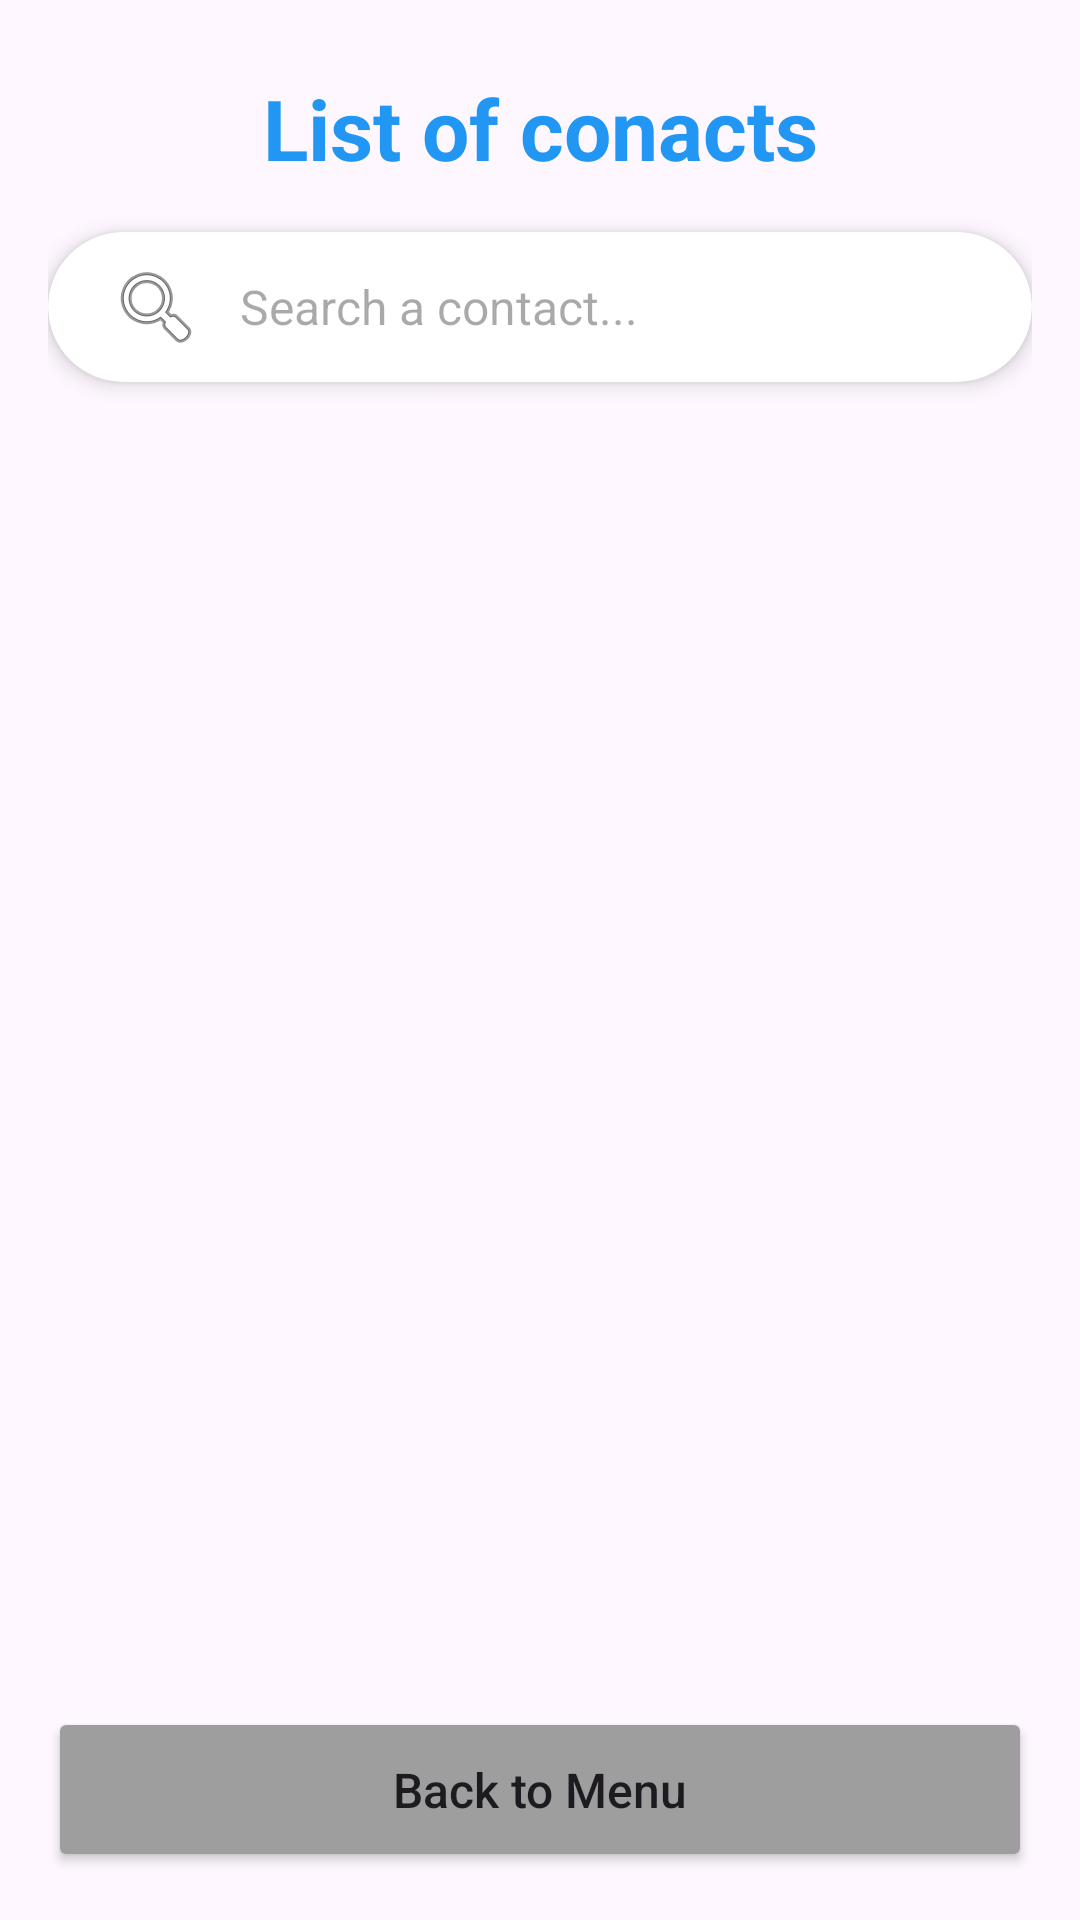

Android layout source for this screen:
<!-- AndroidManifest.xml: application theme Theme.TrueCaller -->
<!-- res/layout/activity_affiche.xml -->
<?xml version="1.0" encoding="utf-8"?>
<LinearLayout xmlns:android="http://schemas.android.com/apk/res/android"
    xmlns:app="http://schemas.android.com/apk/res-auto"
    xmlns:tools="http://schemas.android.com/tools"
    android:id="@+id/main"
    android:layout_width="match_parent"
    android:layout_height="match_parent"
    android:background="@drawable/background"
    android:orientation="vertical"
    android:padding="16dp"
    tools:context=".Affiche">

    
    <TextView
        android:id="@+id/tvTitle_affiche"
        android:layout_width="match_parent"
        android:layout_height="wrap_content"
        android:layout_marginTop="8dp"
        android:layout_marginBottom="16dp"
        android:gravity="center"
        android:text="@string/affichage"
        android:textColor="#2196F3"
        android:textSize="28sp"
        android:textStyle="bold" />

    
    <androidx.cardview.widget.CardView
        android:layout_width="match_parent"
        android:layout_height="wrap_content"
        android:layout_marginBottom="16dp"
        app:cardCornerRadius="25dp"
        app:cardElevation="4dp">

        <EditText
            android:id="@+id/edSearch_affiche"
            android:layout_width="match_parent"
            android:layout_height="50dp"
            android:background="@android:color/transparent"
            android:drawableStart="@android:drawable/ic_menu_search"
            android:drawablePadding="12dp"
            android:hint="Search a contact..."
            android:inputType="text"
            android:paddingStart="20dp"
            android:paddingEnd="20dp"
            android:textSize="16sp" />
    </androidx.cardview.widget.CardView>

    
    <androidx.recyclerview.widget.RecyclerView
        android:id="@+id/rv_affiche"
        android:layout_width="match_parent"
        android:layout_height="0dp"
        android:layout_weight="1"
        android:scrollbars="vertical" />

    
    <Button
        android:id="@+id/btnBack_affiche"
        android:layout_width="match_parent"
        android:layout_height="55dp"
        android:layout_marginTop="12dp"
        android:backgroundTint="#9E9E9E"
        android:text="Back to Menu"
        android:textAllCaps="false"
        android:textSize="16sp" />

</LinearLayout>
<!-- resources referenced by this layout -->
<resources>
  <string name="affichage">List of conacts</string>
  <style name="Theme.TrueCaller" parent="Base.Theme.TrueCaller" />
  <style name="Base.Theme.TrueCaller" parent="Theme.Material3.DayNight.NoActionBar">
          
          
          <item name="colorPrimary">#2196F3</item>
          <item name="colorPrimaryDark">#3F51B5</item>
          <item name="colorAccent">#FF5722</item>
      </style>
</resources>
